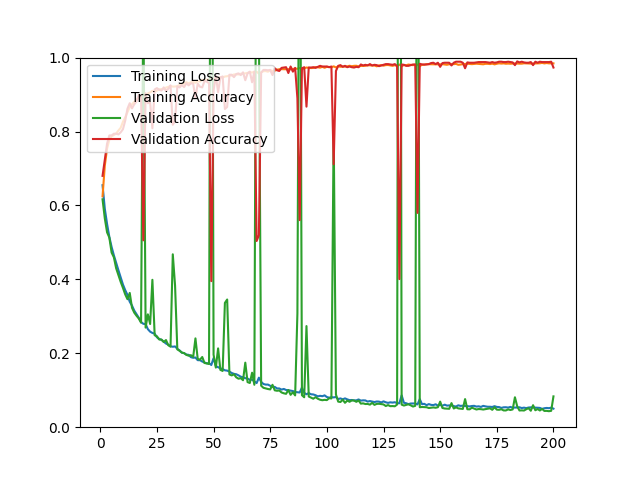

Values plotted in this chart, from the file beside it:
epoch, loss, acc, val_loss, val_acc
1, 0.6548, 0.6247, 0.6166, 0.6800
2, 0.5910, 0.7080, 0.5649, 0.7226
3, 0.5497, 0.7539, 0.5272, 0.7672
4, 0.5148, 0.7780, 0.5131, 0.7894
5, 0.4876, 0.7872, 0.4724, 0.7894
6, 0.4650, 0.7904, 0.4597, 0.7941
7, 0.4449, 0.7944, 0.4301, 0.7941
8, 0.4248, 0.8028, 0.4115, 0.7922
9, 0.4058, 0.8100, 0.3933, 0.7978
10, 0.3861, 0.8265, 0.3771, 0.8061
11, 0.3709, 0.8385, 0.3594, 0.8293
12, 0.3579, 0.8520, 0.3463, 0.8618
13, 0.3394, 0.8660, 0.3633, 0.8766
14, 0.3290, 0.8737, 0.3231, 0.8627
15, 0.3154, 0.8806, 0.3099, 0.8738
16, 0.3060, 0.8869, 0.3015, 0.8813
17, 0.2961, 0.8905, 0.2940, 0.8989
18, 0.2846, 0.8949, 0.2828, 0.8952
19, 0.2797, 0.8967, 1.171, 0.5056
20, 0.2790, 0.8966, 0.2695, 0.9035
21, 0.2653, 0.9031, 0.3054, 0.8766
22, 0.2585, 0.9058, 0.2792, 0.8785
23, 0.2550, 0.9100, 0.3988, 0.8089
24, 0.2530, 0.9078, 0.2488, 0.9137
25, 0.2433, 0.9105, 0.2460, 0.9174
26, 0.2387, 0.9141, 0.2373, 0.9128
27, 0.2366, 0.9149, 0.2370, 0.9109
28, 0.2315, 0.9148, 0.2305, 0.9193
29, 0.2263, 0.9189, 0.2358, 0.9100
30, 0.2233, 0.9207, 0.2219, 0.9156
31, 0.2189, 0.9232, 0.2180, 0.9249
32, 0.2177, 0.9216, 0.4678, 0.8182
33, 0.2185, 0.9218, 0.3838, 0.8284
34, 0.2121, 0.9229, 0.2106, 0.9221
35, 0.2077, 0.9265, 0.2067, 0.9193
36, 0.2016, 0.9276, 0.2020, 0.9258
37, 0.2003, 0.9301, 0.2004, 0.9202
38, 0.1965, 0.9335, 0.1957, 0.9304
39, 0.1958, 0.9302, 0.1935, 0.9249
40, 0.1895, 0.9333, 0.1949, 0.9304
41, 0.1878, 0.9338, 0.1901, 0.9295
42, 0.1885, 0.9319, 0.2403, 0.8905
43, 0.1813, 0.9368, 0.1849, 0.9295
44, 0.1813, 0.9350, 0.1827, 0.9212
45, 0.1777, 0.9398, 0.1899, 0.9193
46, 0.1750, 0.9372, 0.1737, 0.9369
47, 0.1728, 0.9406, 0.1726, 0.9351
48, 0.1732, 0.9411, 0.1710, 0.9304
49, 0.1683, 0.9434, 2.317, 0.3952
50, 0.1870, 0.9398, 0.1962, 0.9109
51, 0.1651, 0.9446, 0.1613, 0.9508
52, 0.1624, 0.9457, 0.2132, 0.9063
53, 0.1591, 0.9467, 0.1551, 0.9462
54, 0.1572, 0.9458, 0.1522, 0.9490
55, 0.1539, 0.9489, 0.3363, 0.8609
56, 0.1531, 0.9496, 0.3455, 0.8664
57, 0.1504, 0.9513, 0.1428, 0.9536
58, 0.1467, 0.9516, 0.1401, 0.9536
59, 0.1443, 0.9544, 0.1432, 0.9471
60, 0.1433, 0.9543, 0.1350, 0.9555
... 140 more rows
